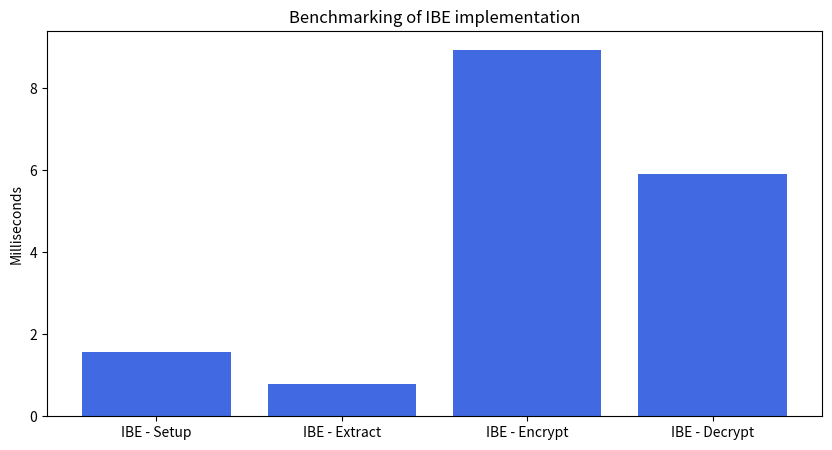

Reproduce this figure in Python.
import matplotlib.pyplot as plt

# creating the dataset
data = {'IBE - Setup':1.571673, 'IBE - Extract':0.792551, 'IBE - Encrypt':8.947755,
        'IBE - Decrypt':5.904935}

functions = list(data.keys())
runtimes = list(data.values())
  
fig = plt.figure(figsize = (10, 5))
 
# creating the bar plot
plt.bar(functions, runtimes, color ='royalblue')
 
plt.ylabel("Milliseconds")
plt.title("Benchmarking of IBE implementation")
plt.show()